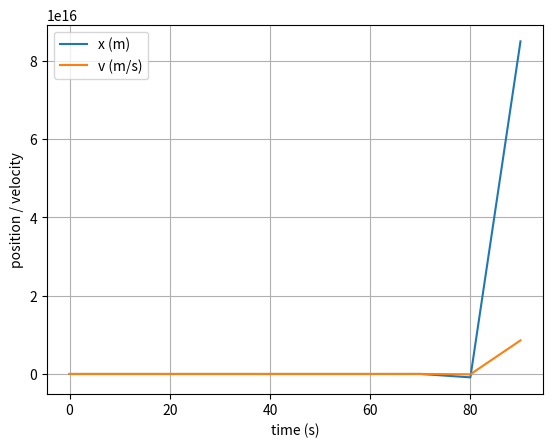

This figure's Python source:
# uncomment the next line if running in a notebook
# %matplotlib inline
import numpy as np
import matplotlib.pyplot as plt

# mass, spring constant, initial position and velocity
m = 1
k = 1
x = 0
v = 1

# simulation time, timestep and time
t_max = 100
dt = 10
t_array = np.arange(0, t_max, dt)

# initialise empty lists to record trajectories
x_list = []
v_list = []

# initialize previous position for Verlet method
x_prev = x - v * dt

# verlet integration
for t in t_array:

    # append current state to trajectories
    x_list.append(x)
    v_list.append(v)

    # calculate new position and velocity
    a = -k * x / m
    x_new = 2 * x - x_prev + dt**2 * a
    v = (x_new - x) / dt
    x_prev = x
    x = x_new

# convert trajectory lists into arrays, so they can be sliced (useful for Assignment 2)
x_array = np.array(x_list)
v_array = np.array(v_list)


# plot the position-time graph
plt.close('all')
plt.figure()
plt.xlabel('time (s)')
plt.ylabel('position / velocity')
plt.grid()
plt.plot(t_array, x_array, label='x (m)')
plt.plot(t_array, v_array, label='v (m/s)')
plt.legend()
plt.show()
